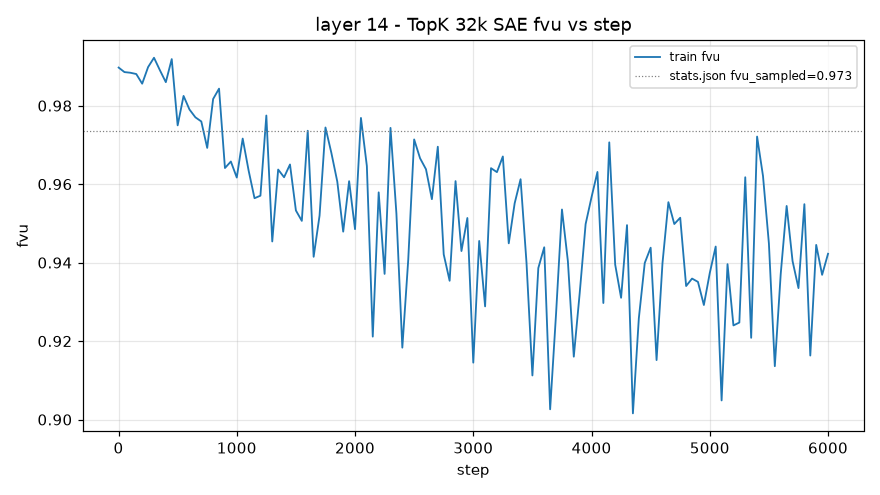

The file beside this chart, header and first rows:
step, train_fvu
1, 0.9897
50, 0.9886
100, 0.9884
150, 0.9881
200, 0.9856
250, 0.9898
300, 0.9922
350, 0.989
400, 0.986
450, 0.9919
500, 0.975
550, 0.9825
600, 0.979
650, 0.977
700, 0.976
750, 0.9692
800, 0.9817
850, 0.9843
900, 0.9641
950, 0.9658
1000, 0.9617
1050, 0.9716
1100, 0.9635
1150, 0.9564
1200, 0.9571
1250, 0.9775
1300, 0.9454
1350, 0.9637
1400, 0.9618
1450, 0.965
1500, 0.9533
1550, 0.9506
1600, 0.9736
1650, 0.9415
1700, 0.952
1750, 0.9744
1800, 0.9679
1850, 0.9606
1900, 0.9479
1950, 0.9608
2000, 0.9485
2050, 0.9769
2100, 0.9646
2150, 0.9211
2200, 0.9579
2250, 0.9371
2300, 0.9743
2350, 0.9525
2400, 0.9183
2450, 0.9407
2500, 0.9714
2550, 0.9666
2600, 0.9638
2650, 0.9562
2700, 0.9695
2750, 0.9421
2800, 0.9354
2850, 0.9608
2900, 0.9429
2950, 0.9514
... 61 more rows
